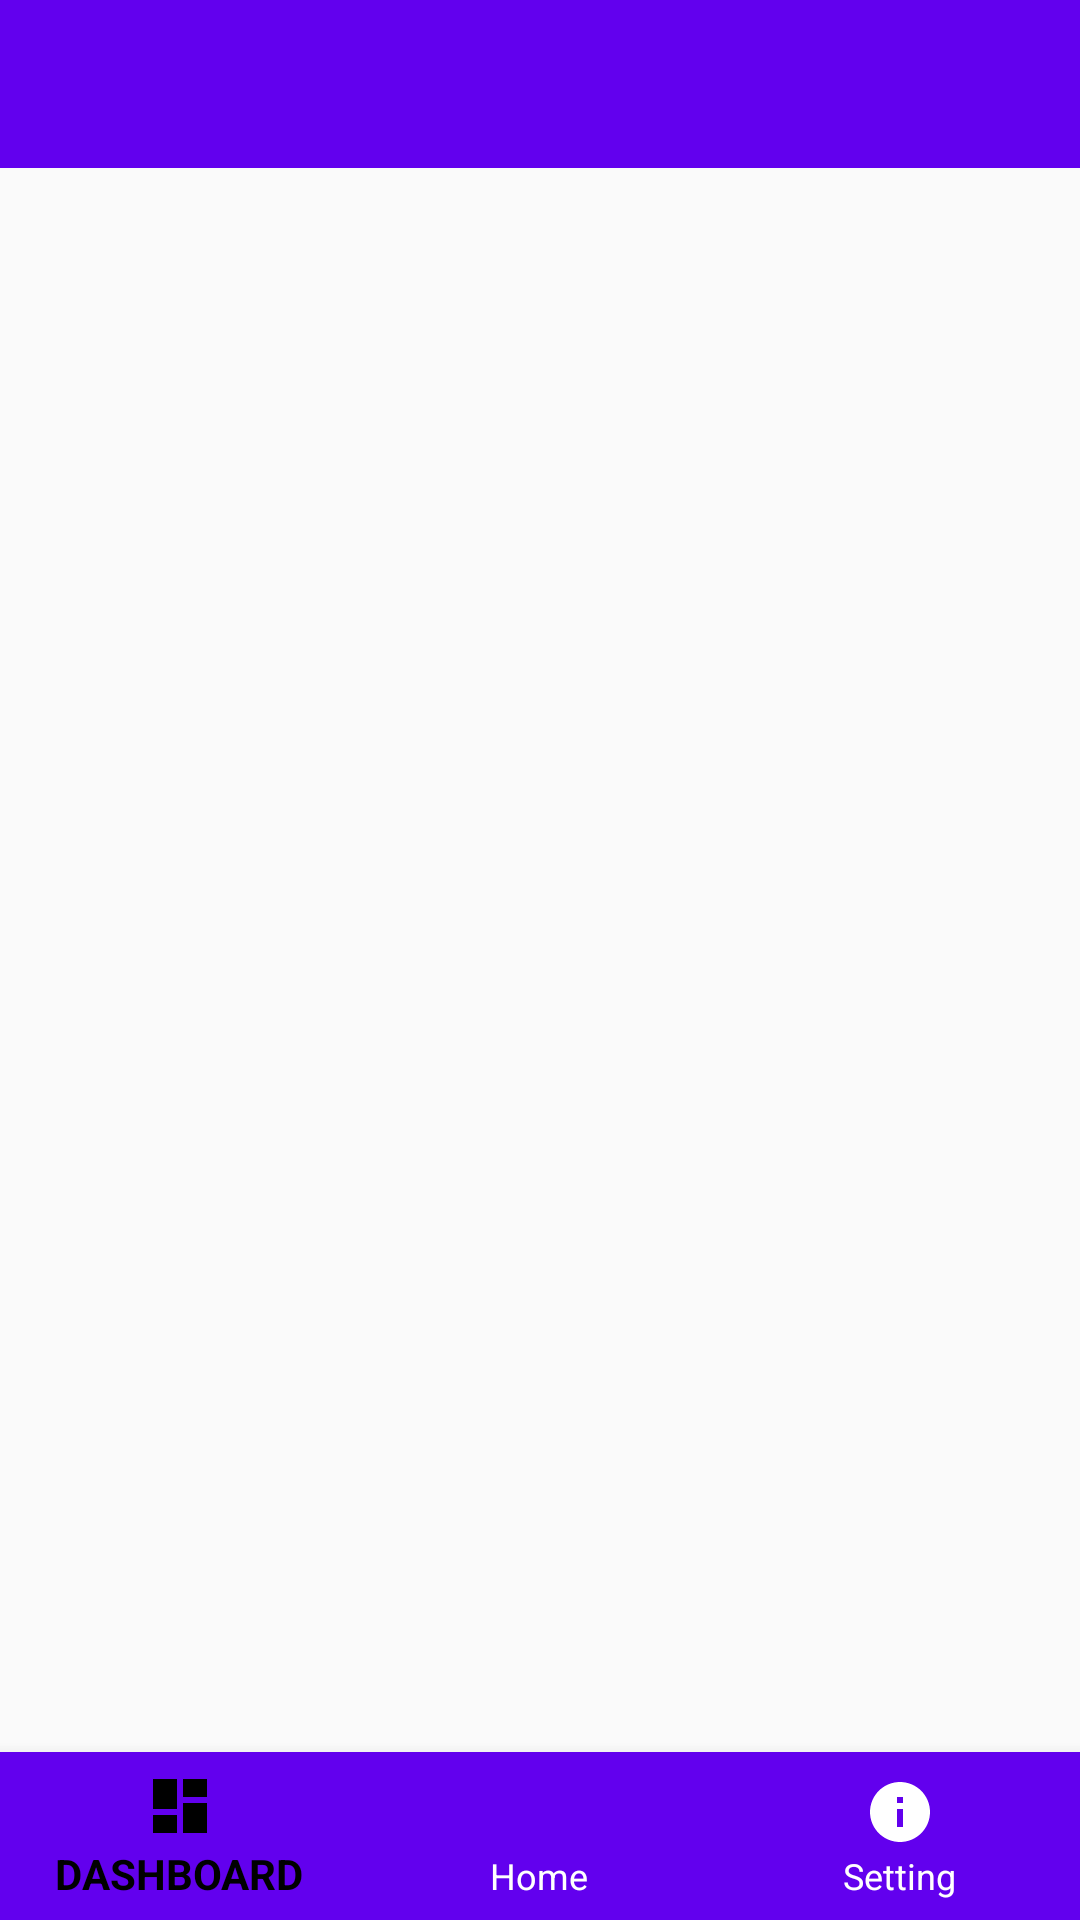

Layout XML and referenced resources for this Android screen:
<!-- AndroidManifest.xml: application theme AppTheme -->
<!-- res/layout/activity_about.xml -->
<?xml version="1.0" encoding="utf-8"?>
<RelativeLayout xmlns:android="http://schemas.android.com/apk/res/android"
    xmlns:app="http://schemas.android.com/apk/res-auto"
    xmlns:tools="http://schemas.android.com/tools"
    android:layout_width="match_parent"
    android:layout_height="match_parent"
    tools:context=".DashActivity"

    >

    <com.google.android.material.bottomnavigation.BottomNavigationView
        android:id="@+id/bottom"
        android:layout_width="match_parent"
        android:layout_height="wrap_content"
        android:layout_alignParentBottom="true"

        app:itemBackground="@color/colorPrimary"
        app:itemIconTint="@drawable/bottom_nav"
        app:itemTextColor="@drawable/bottom_nav"
        app:menu="@menu/menu_nav" />

    <androidx.appcompat.widget.Toolbar

        android:layout_alignParentTop="true"
        android:id="@+id/toolbar"

        android:layout_width="match_parent"
        app:titleTextColor="#ffffff"
        android:layout_height="wrap_content"
        android:background="@color/colorPrimary"
        android:minHeight="?attr/actionBarSize"
        android:theme="?attr/actionBarTheme"
        />
</RelativeLayout>
<!-- resources referenced by this layout -->
<resources>
  <!-- drawable bottom_nav (drawable) -->
  <?xml version="1.0" encoding="utf-8"?>
  <selector xmlns:android="http://schemas.android.com/apk/res/android">
  <item
      android:state_selected="true"
  android:color ="#000000"
  
      />
  
      <item
          android:state_selected="false"
          android:color ="#ffffff"
  
          />
  </selector>
  <style name="AppTheme" parent="Theme.AppCompat.Light.NoActionBar">
          
          <item name="colorPrimary">@color/colorPrimary</item>
          <item name="colorPrimaryDark">#0C2435</item>
          <item name="colorAccent">@color/colorAccent</item>
      </style>
  <!-- not gathered from this repository: default colours our renderer supplied (Android Studio template values) -->
  <color name="colorPrimary">#FF6200EE</color>
  <color name="colorAccent">#FF03DAC5</color>
</resources>
